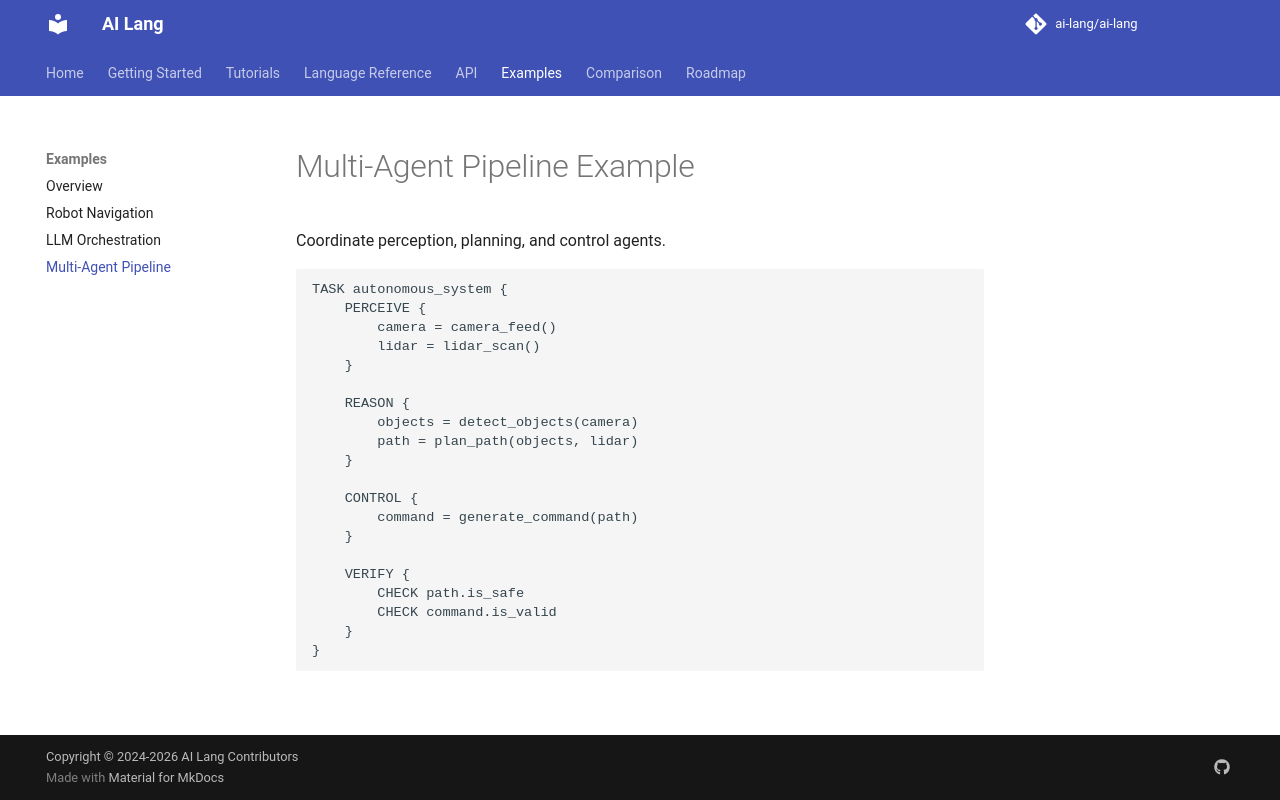

repository: promit7473/ai-lang · page: examples/multi-agent/index.html · generator: mkdocs

# Multi-Agent Pipeline Example

Coordinate perception, planning, and control agents.

```ais
TASK autonomous_system {
    PERCEIVE {
        camera = camera_feed()
        lidar = lidar_scan()
    }

    REASON {
        objects = detect_objects(camera)
        path = plan_path(objects, lidar)
    }

    CONTROL {
        command = generate_command(path)
    }

    VERIFY {
        CHECK path.is_safe
        CHECK command.is_valid
    }
}
```
